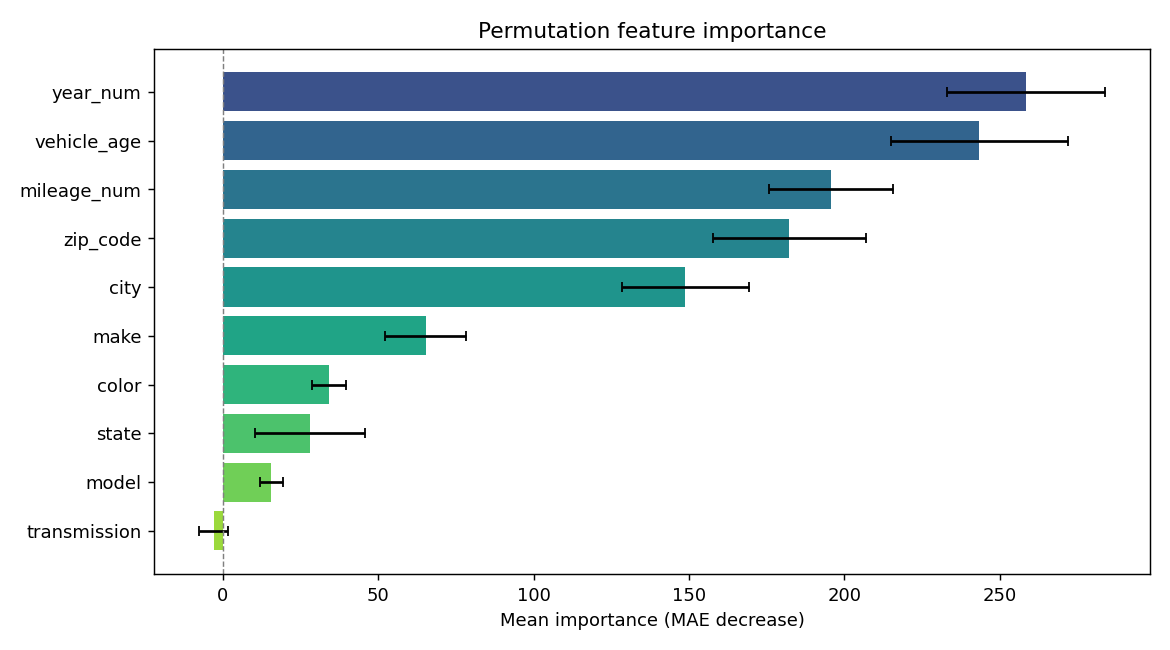

The data file committed next to this chart (first rows):
feature, importance, std
year_num, 258.4, 25.51
vehicle_age, 243.4, 28.44
mileage_num, 195.8, 19.92
zip_code, 182.3, 24.65
city, 148.8, 20.45
make, 65.22, 13.11
color, 34.12, 5.459
state, 28.03, 17.72
model, 15.59, 3.826
transmission, -3.027, 4.579
